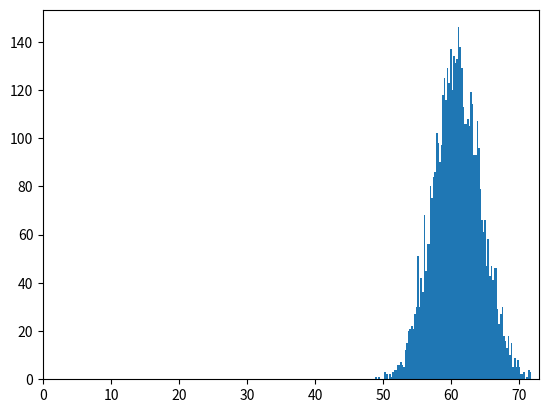

The script that saved this image:
import matplotlib.pyplot as plt
import numpy as np

Z = 1.96            # 95% confidence interval
sigma = 13          # the standard deviation of the biomass on observed clip plots

n = np.linspace(1, 24, 24)
W = np.sqrt((4 * (Z**2) * (sigma**2)) / (n))
print(W)

plt.plot(n, W)
plt.title("Width of the Confidence Interval \nfor the estimated mean biomass per quarter meter squared".title())
plt.ylim(bottom=0)
plt.ylabel("Width of Confidence Interval")
plt.xlabel("Number of Clip Plots")
plt.show()

plt.clf()
distr = np.random.normal(61, 3.5, 5000)
plt.hist(distr, bins=100)
plt.xlim(left=0)
plt.show()